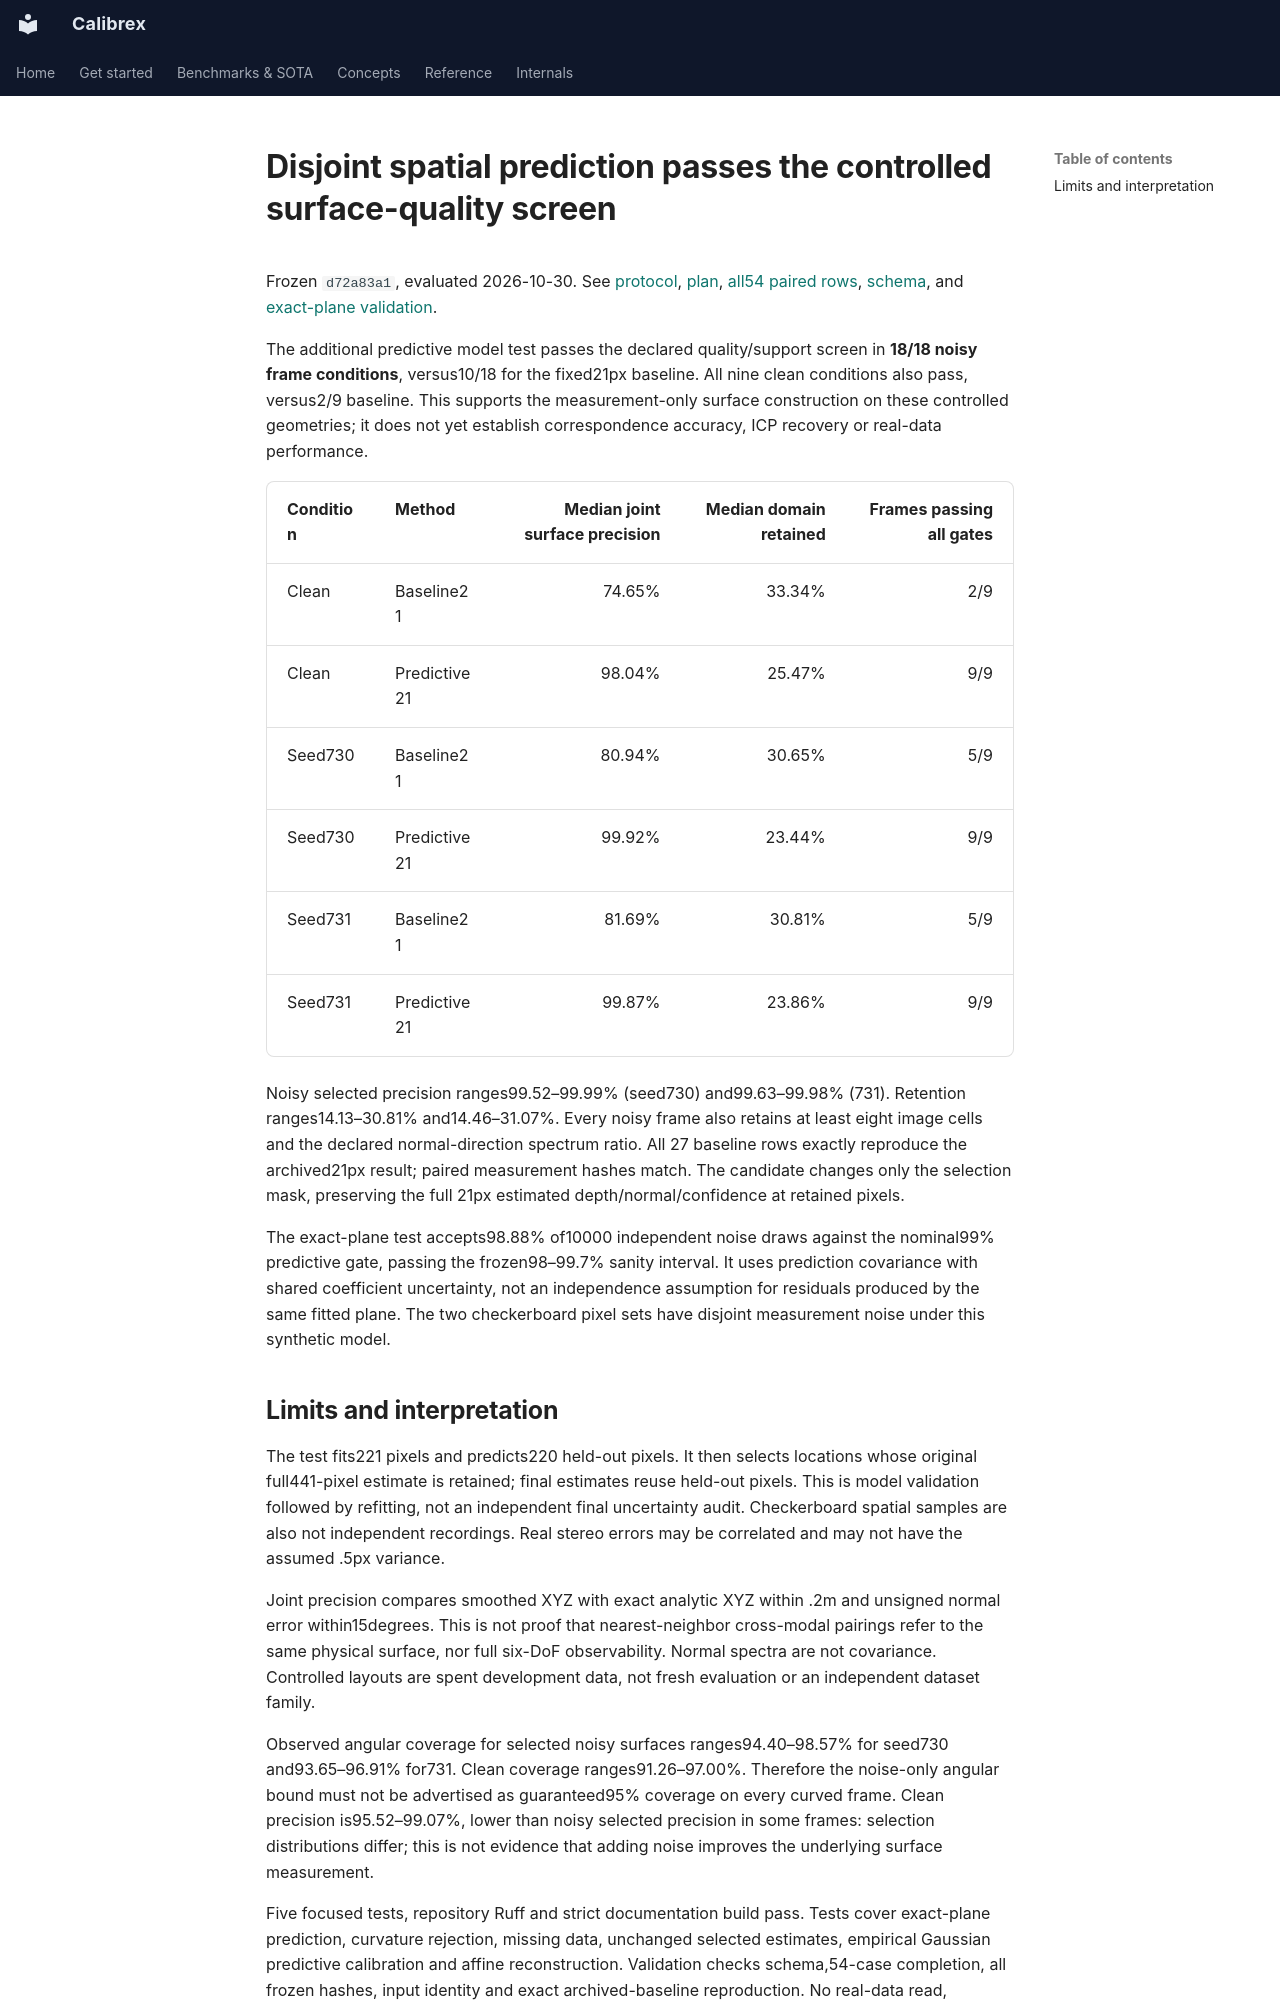

repository: rsasaki0109/Calibrex · page: research/surface_prediction_results/index.html · generator: mkdocs

# Disjoint spatial prediction passes the controlled surface-quality screen

Frozen `d72a83a1`, evaluated 2026-10-30. See
[protocol](surface_prediction_protocol.md),
[plan](../assets/surface_prediction_20261030/plan.json),
[all54 paired rows](../assets/surface_prediction_20261030/evaluation.json),
[schema](../assets/surface_prediction_20261030/evaluation.schema.json), and
[exact-plane validation](../assets/surface_prediction_20261030/evaluation.validation.json).

The additional predictive model test passes the declared quality/support screen
in **18/18 noisy frame conditions**, versus10/18 for the fixed21px baseline.
All nine clean conditions also pass, versus2/9 baseline. This supports the
measurement-only surface construction on these controlled geometries; it does
not yet establish correspondence accuracy, ICP recovery or real-data performance.

| Condition | Method | Median joint surface precision | Median domain retained | Frames passing all gates |
| --- | --- | ---: | ---: | ---: |
| Clean | Baseline21 | 74.65% | 33.34% | 2/9 |
| Clean | Predictive21 | 98.04% | 25.47% | 9/9 |
| Seed730 | Baseline21 | 80.94% | 30.65% | 5/9 |
| Seed730 | Predictive21 | 99.92% | 23.44% | 9/9 |
| Seed731 | Baseline21 | 81.69% | 30.81% | 5/9 |
| Seed731 | Predictive21 | 99.87% | 23.86% | 9/9 |

Noisy selected precision ranges99.52–99.99% (seed730) and99.63–99.98% (731).
Retention ranges14.13–30.81% and14.46–31.07%. Every noisy frame also retains at
least eight image cells and the declared normal-direction spectrum ratio. All
27 baseline rows exactly reproduce the archived21px result; paired measurement
hashes match. The candidate changes only the selection mask, preserving the full
21px estimated depth/normal/confidence at retained pixels.

The exact-plane test accepts98.88% of10000 independent noise draws against the
nominal99% predictive gate, passing the frozen98–99.7% sanity interval. It uses
prediction covariance with shared coefficient uncertainty, not an independence
assumption for residuals produced by the same fitted plane. The two checkerboard
pixel sets have disjoint measurement noise under this synthetic model.
